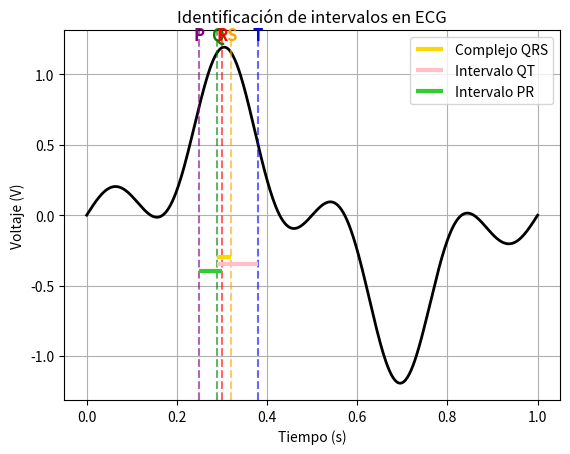

Write Python code to recreate this figure.
import numpy as np
import matplotlib.pyplot as plt

# Simulamos una señal (vos usarías tus datos reales)
X = np.linspace(0, 1, 500)
Y = 0.2*np.sin(8*np.pi*X) + np.exp(-100*(X-0.3)**2) - np.exp(-100*(X-0.7)**2)

# Marcamos posiciones características (por ejemplo)
P, Q, R, S, T = 0.25, 0.29, 0.3, 0.32, 0.38

plt.plot(X, Y, 'k', linewidth=2)

# --- Líneas verticales ---
for pos, label, color in [(P,'P','purple'), (Q,'Q','green'), (R,'R','red'),
                          (S,'S','orange'), (T,'T','blue')]:
    plt.axvline(pos, color=color, linestyle='--', alpha=0.6)
    plt.text(pos, max(Y)+0.05, label, color=color, ha='center', fontsize=12, fontweight='bold')

# --- Ejemplo de marcar intervalos ---
plt.hlines(y=-0.3, xmin=Q, xmax=S, color='gold', linewidth=3, label='Complejo QRS')
plt.hlines(y=-0.35, xmin=Q, xmax=T, color='pink', linewidth=3, label='Intervalo QT')
plt.hlines(y=-0.4, xmin=P, xmax=R, color='limegreen', linewidth=3, label='Intervalo PR')

plt.legend()
plt.title("Identificación de intervalos en ECG")
plt.xlabel("Tiempo (s)")
plt.ylabel("Voltaje (V)")
plt.grid(True)
plt.show()
